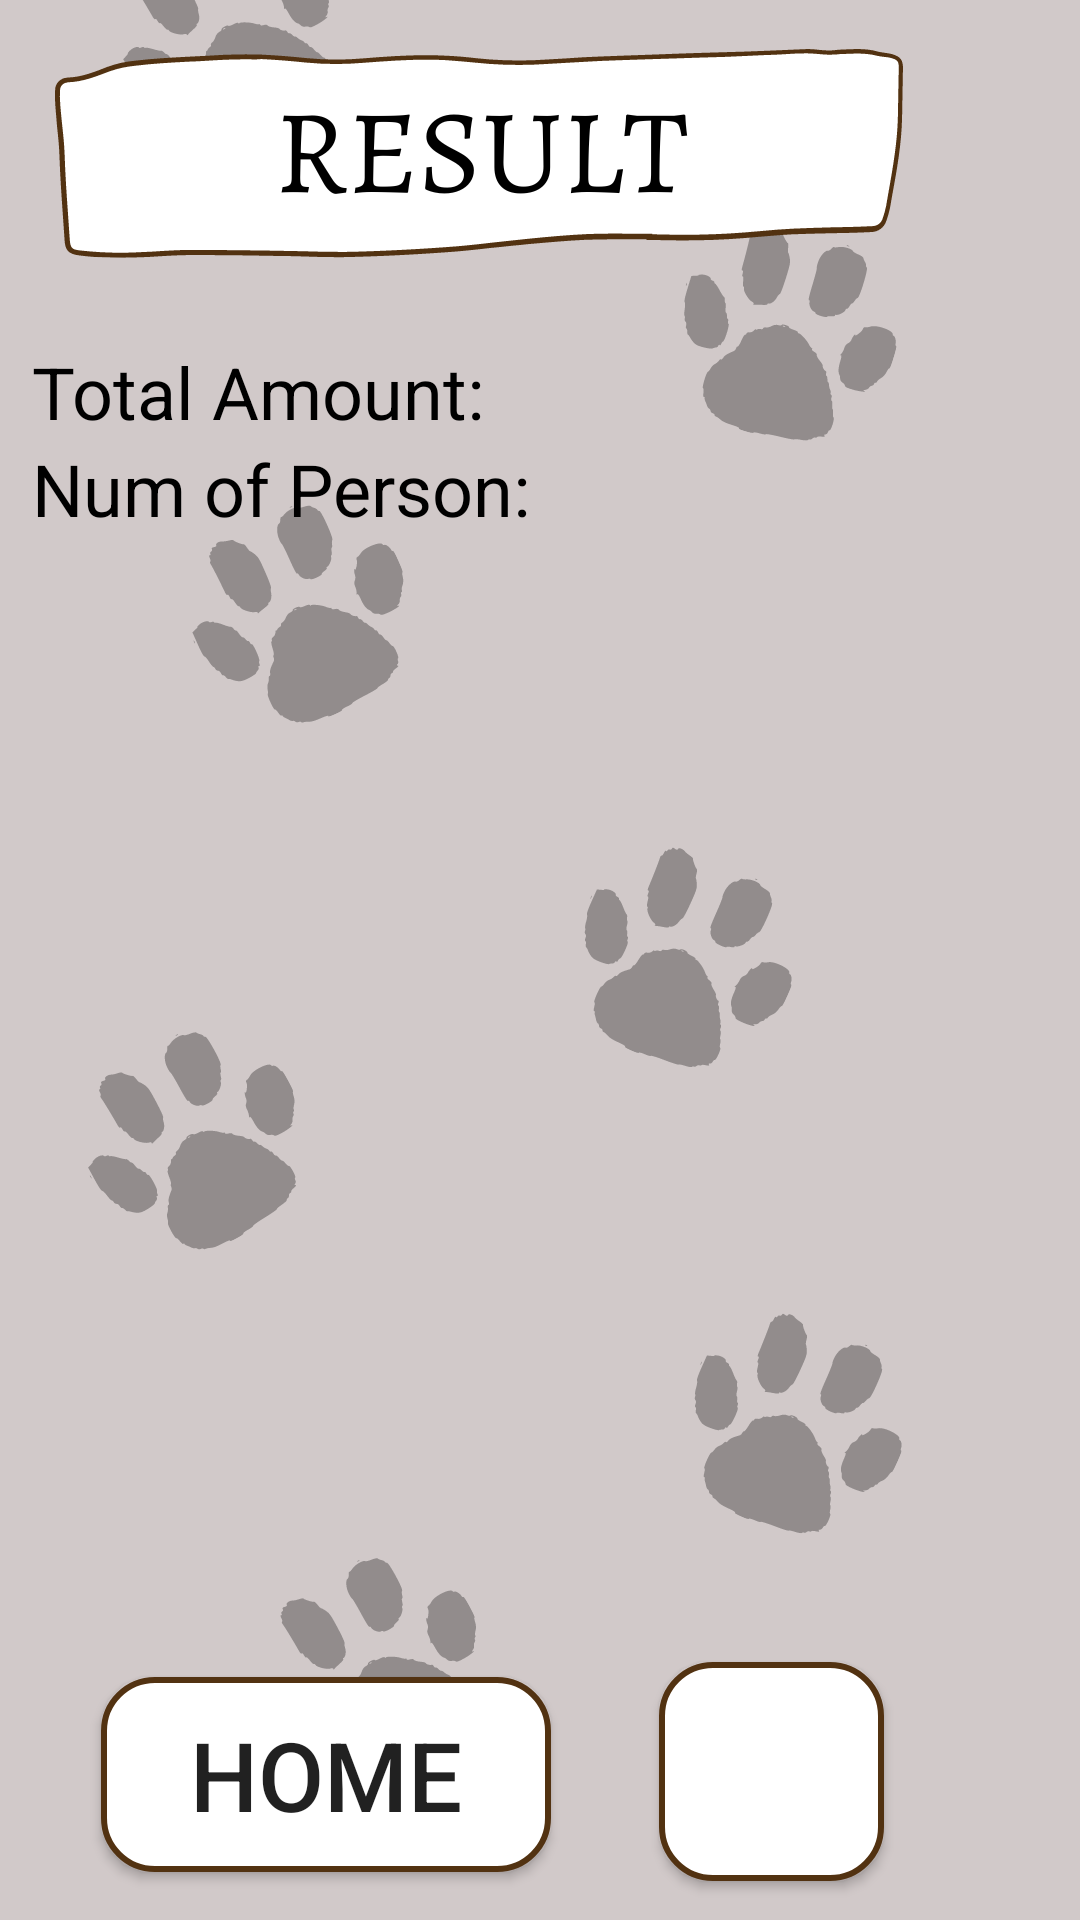

Layout XML and referenced resources for this Android screen:
<!-- AndroidManifest.xml: application theme Theme.Individual_Assignment -->
<!-- res/layout/activity_result.xml -->
<?xml version="1.0" encoding="utf-8"?>
<android.support.constraint.ConstraintLayout xmlns:android="http://schemas.android.com/apk/res/android"
    xmlns:app="http://schemas.android.com/apk/res-auto"
    xmlns:tools="http://schemas.android.com/tools"
    android:layout_width="match_parent"
    android:layout_height="match_parent"
    android:background="@drawable/result"
    tools:context=".result">

    <TextView
        android:id="@+id/totalAmount"
        android:layout_width="0dp"
        android:layout_height="wrap_content"
        android:layout_marginTop="76dp"
        android:text="Total Amount:"
        android:textColor="#000000"
        android:textSize="24sp"
        app:layout_constraintEnd_toStartOf="@+id/guideline6"
        app:layout_constraintHorizontal_bias="0.0"
        app:layout_constraintStart_toStartOf="@+id/guideline5"
        app:layout_constraintTop_toTopOf="@+id/guideline8" />

    <TextView
        android:id="@+id/numPerson"
        android:layout_width="0dp"
        android:layout_height="wrap_content"
        android:text="Num of Person:"
        android:textColor="#000000"
        android:textSize="24sp"
        app:layout_constraintEnd_toStartOf="@+id/guideline6"
        app:layout_constraintHorizontal_bias="0.0"
        app:layout_constraintStart_toStartOf="@+id/guideline5"
        app:layout_constraintTop_toBottomOf="@+id/totalAmount" />

    <TextView
        android:id="@+id/numPerson1"
        android:layout_width="0dp"
        android:layout_height="wrap_content"
        android:ems="10"
        android:inputType="numberDecimal"
        android:textSize="24sp"
        android:textColor="#000000"
        app:layout_constraintBaseline_toBaselineOf="@+id/numPerson"
        app:layout_constraintEnd_toStartOf="@+id/guideline7"
        app:layout_constraintHorizontal_bias="0.0"
        app:layout_constraintStart_toStartOf="@+id/guideline6"
        tools:ignore="SpeakableTextPresentCheck" />

    <TextView
        android:id="@+id/totalAmount1"
        android:layout_width="0dp"
        android:layout_height="wrap_content"
        android:ems="10"
        android:inputType="numberSigned"
        android:textSize="24sp"
        android:textColor="#000000"
        app:layout_constraintBaseline_toBaselineOf="@+id/totalAmount"
        app:layout_constraintEnd_toStartOf="@+id/guideline7"
        app:layout_constraintHorizontal_bias="0.0"
        app:layout_constraintStart_toStartOf="@+id/guideline6" />

    <android.support.constraint.Guideline
        android:id="@+id/guideline5"
        android:layout_width="wrap_content"
        android:layout_height="wrap_content"
        android:orientation="vertical"
        app:layout_constraintGuide_percent="0.03" />

    <android.support.constraint.Guideline
        android:id="@+id/guideline7"
        android:layout_width="wrap_content"
        android:layout_height="wrap_content"
        android:orientation="vertical"
        app:layout_constraintGuide_percent="0.97" />

    <android.support.constraint.Guideline
        android:id="@+id/guideline6"
        android:layout_width="wrap_content"
        android:layout_height="wrap_content"
        android:orientation="vertical"
        app:layout_constraintGuide_percent="0.5" />

    <android.support.constraint.Guideline
        android:id="@+id/guideline8"
        android:layout_width="wrap_content"
        android:layout_height="wrap_content"
        android:orientation="horizontal"
        app:layout_constraintGuide_percent="0.06" />

    <android.support.constraint.Guideline
        android:id="@+id/guideline16"
        android:layout_width="wrap_content"
        android:layout_height="wrap_content"
        android:orientation="horizontal"
        app:layout_constraintGuide_percent="0.94" />

    <Button
        android:id="@+id/bt_home"
        android:layout_width="150dp"
        android:layout_height="65dp"
        android:layout_marginEnd="36dp"
        android:layout_marginBottom="16dp"
        android:background="@drawable/button2"
        android:text="Home"
        android:textSize="32sp"
        app:layout_constraintBottom_toBottomOf="parent"
        app:layout_constraintEnd_toStartOf="@+id/bt_share" />

    <Button
        android:id="@+id/bt_share"
        android:layout_width="75dp"
        android:layout_height="73dp"
        android:layout_marginStart="16dp"
        android:background="@drawable/button2"
        android:text=""
        android:textSize="24sp"
        app:layout_constraintBottom_toTopOf="@+id/guideline16"
        app:layout_constraintEnd_toEndOf="parent"
        app:layout_constraintHorizontal_bias="0.266"
        app:layout_constraintStart_toStartOf="@+id/guideline6"
        app:layout_constraintTop_toTopOf="@+id/bt_share1"
        app:layout_constraintVertical_bias="0.0"
        tools:ignore="SpeakableTextPresentCheck" />

    <ScrollView
        android:id="@+id/scrollView3"
        android:layout_width="0dp"
        android:layout_height="0dp"
        android:layout_marginTop="8dp"
        android:visibility="visible"
        app:layout_constraintBottom_toTopOf="@+id/bt_share"
        app:layout_constraintEnd_toStartOf="@+id/guideline7"
        app:layout_constraintStart_toStartOf="@+id/guideline5"
        app:layout_constraintTop_toBottomOf="@+id/numPerson">

        <LinearLayout
            android:id="@+id/resultShow"
            android:layout_width="match_parent"
            android:layout_height="wrap_content"
            android:orientation="vertical"
            android:textColor="#000000"
            android:textSize="20sp" />

    </ScrollView>

    <Button
        android:id="@+id/bt_share1"
        android:layout_width="75dp"
        android:layout_height="70dp"
        android:layout_marginBottom="16dp"
        android:background="@drawable/share"
        android:text=""
        app:layout_constraintBottom_toBottomOf="parent"
        app:layout_constraintEnd_toEndOf="@+id/bt_share"
        app:layout_constraintHorizontal_bias="1.0"
        app:layout_constraintStart_toStartOf="@+id/bt_share" />

</android.support.constraint.ConstraintLayout>
<!-- resources referenced by this layout -->
<resources>
  <!-- drawable button2 (drawable) -->
  <?xml version="1.0" encoding="utf-8"?>
  <shape xmlns:android="http://schemas.android.com/apk/res/android" android:shape="rectangle">
      <solid android:color="@color/white"/>
      <stroke
          android:width="2dp"
          android:color="#523211" />
      <corners android:radius="17dp"/>
  </shape>
  <!-- drawable result: png bitmap (drawable, 73678 bytes) -->
  <style name="Theme.Individual_Assignment" parent="Theme.AppCompat.Light.DarkActionBar">
          
          <item name="colorPrimary">@color/coffee</item>
          <item name="colorPrimaryDark">@color/black</item>
          <item name="colorAccent">@color/teal_200</item>
          
      </style>
  <color name="white">#FFFFFFFF</color>
  <color name="coffee">#614425</color>
  <color name="black">#FF000000</color>
  <color name="teal_200">#FF03DAC5</color>
</resources>
